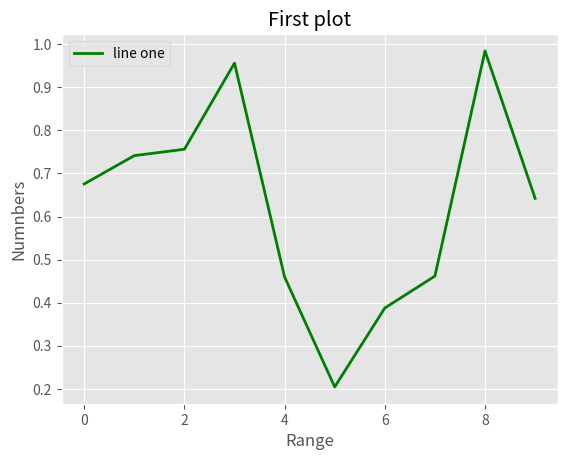

Reproduce this figure in Python.
#import numpy for generating random numbers
import numpy as np
#imprort matplotlib library
import matplotlib.pyplot as plt
from matplotlib import style
#vs上ではmatplotlibをコメントにする
# %matplotlib inline


# generate random numbers(total10)
randomNumber = np.random.rand(10)
#view them
randomNumber

# select the style of the plot
style.use('ggplot')
# plot the random number
plt.plot(randomNumber,'g',label='line one',linewidth=2)
# x axis is number of random numbers (index)
plt.xlabel('Range')
#y axis is actual random number
plt.ylabel('Numnbers')
#title of the plot
plt.title('First plot')

plt.legend()
plt.show()


